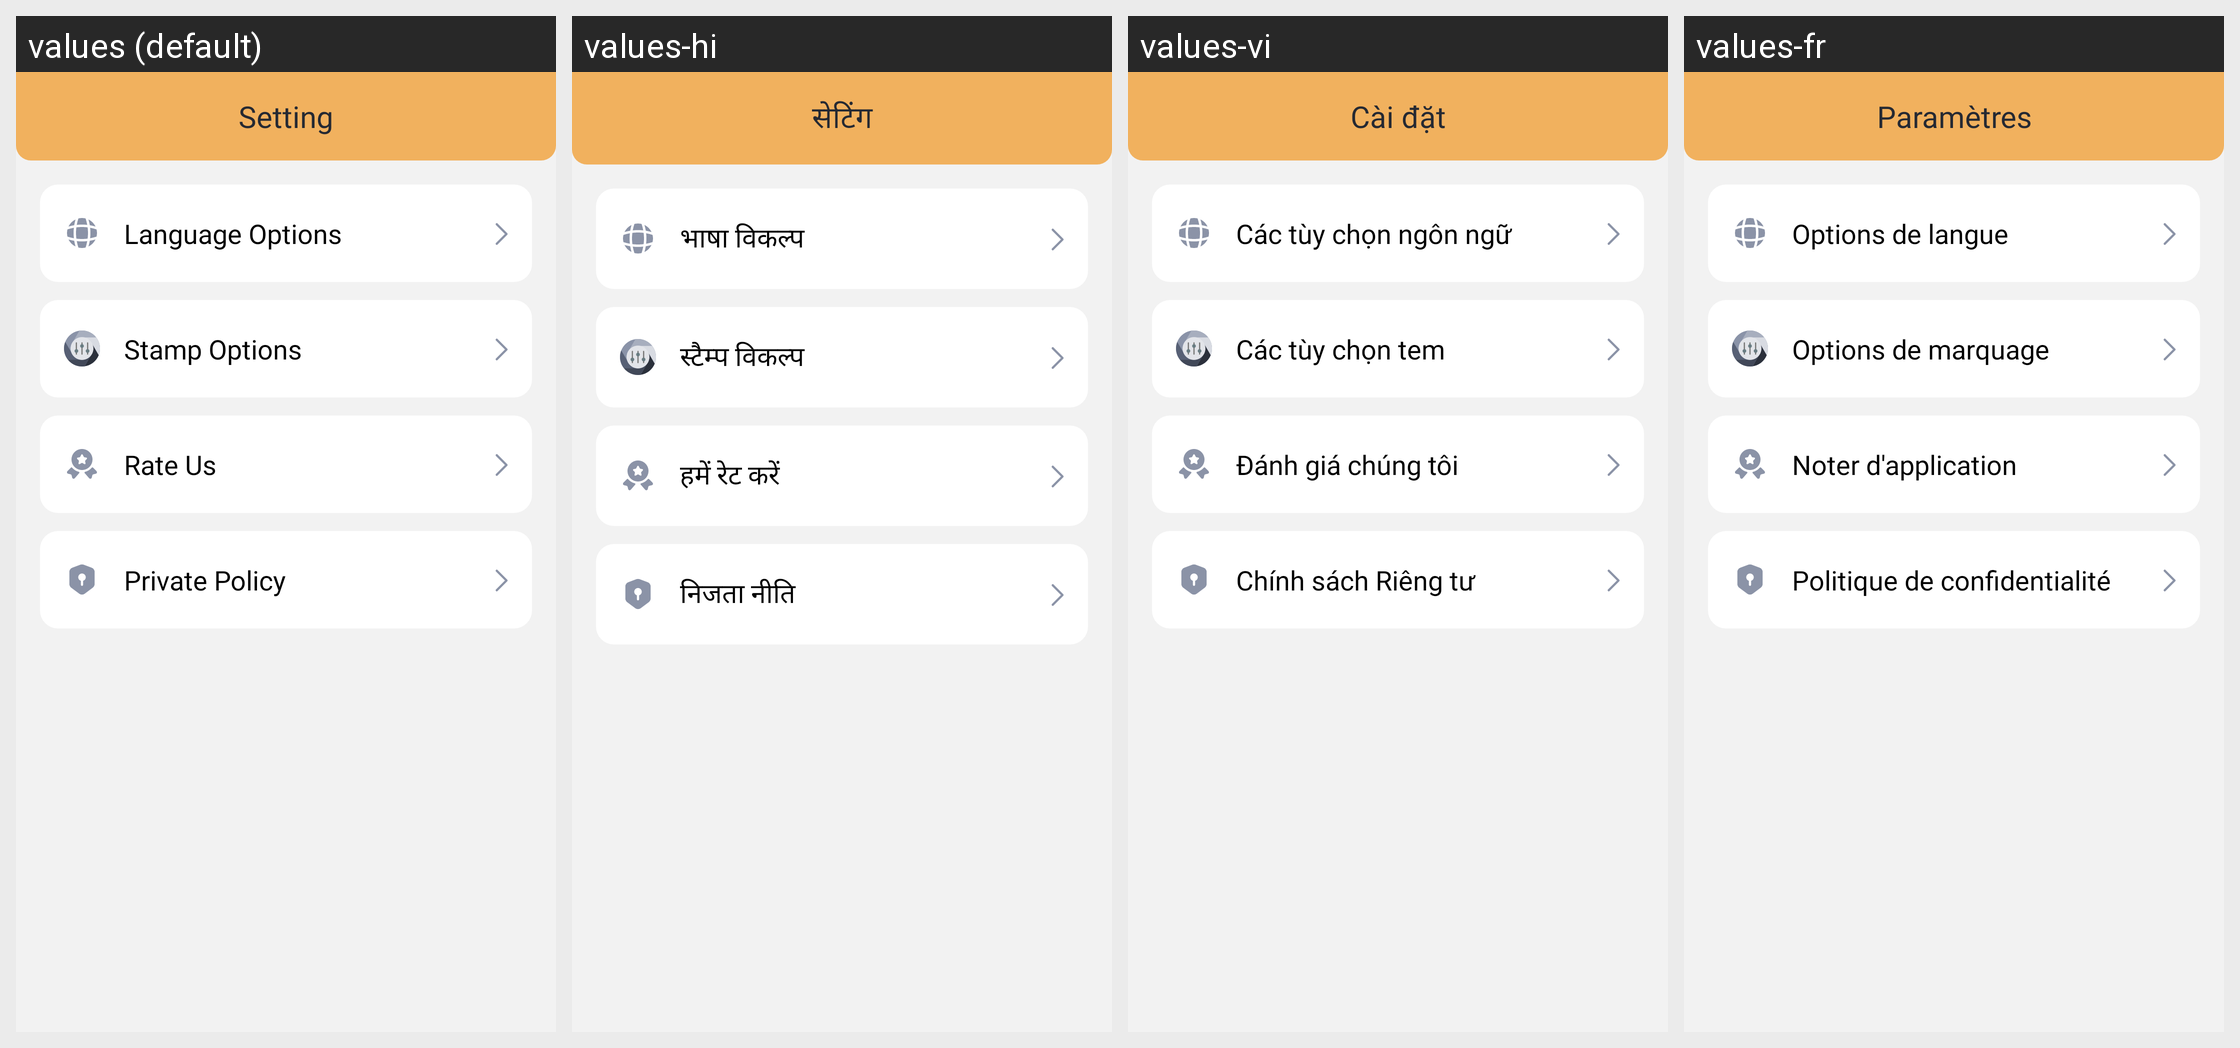

This grid shows one Android layout under several languages. Give, for every string resource on the screen, its name, the default text and each shown locale's text.
Android screen res/layout/fragment_setting.xml rendered under 4 locales, left to right: values (default), values-hi, values-vi, values-fr. Device: Nexus 5 (rendered at 1080×1920; each locale shown at half size, 540×960, under a caption strip naming it); theme Theme.HahaloloFake.
Other locales in the repository, not shown: values-de, values-en, values-es, values-pt.
Strings drawn on this screen, with the default value and each locale's value (text and hints the layout hard-codes, and strings that could not be matched under every locale, appear in the picture but are not listed):

setting
  values: Setting
  values-hi: सेटिंग
  values-vi: Cài đặt
  values-fr: Paramètres

language_option
  values: Language Options
  values-hi: भाषा विकल्प
  values-vi: Các tùy chọn ngôn ngữ
  values-fr: Options de langue

setting_stamp_options
  values: Stamp Options
  values-hi: स्टैम्प विकल्प
  values-vi: Các tùy chọn tem
  values-fr: Options de marquage

rate_us
  values: Rate Us
  values-hi: हमें रेट करें
  values-vi: Đánh giá chúng tôi
  values-fr: Noter d'application

private_policy
  values: Private Policy
  values-hi: निजता नीति
  values-vi: Chính sách Riêng tư
  values-fr: Politique de confidentialité
